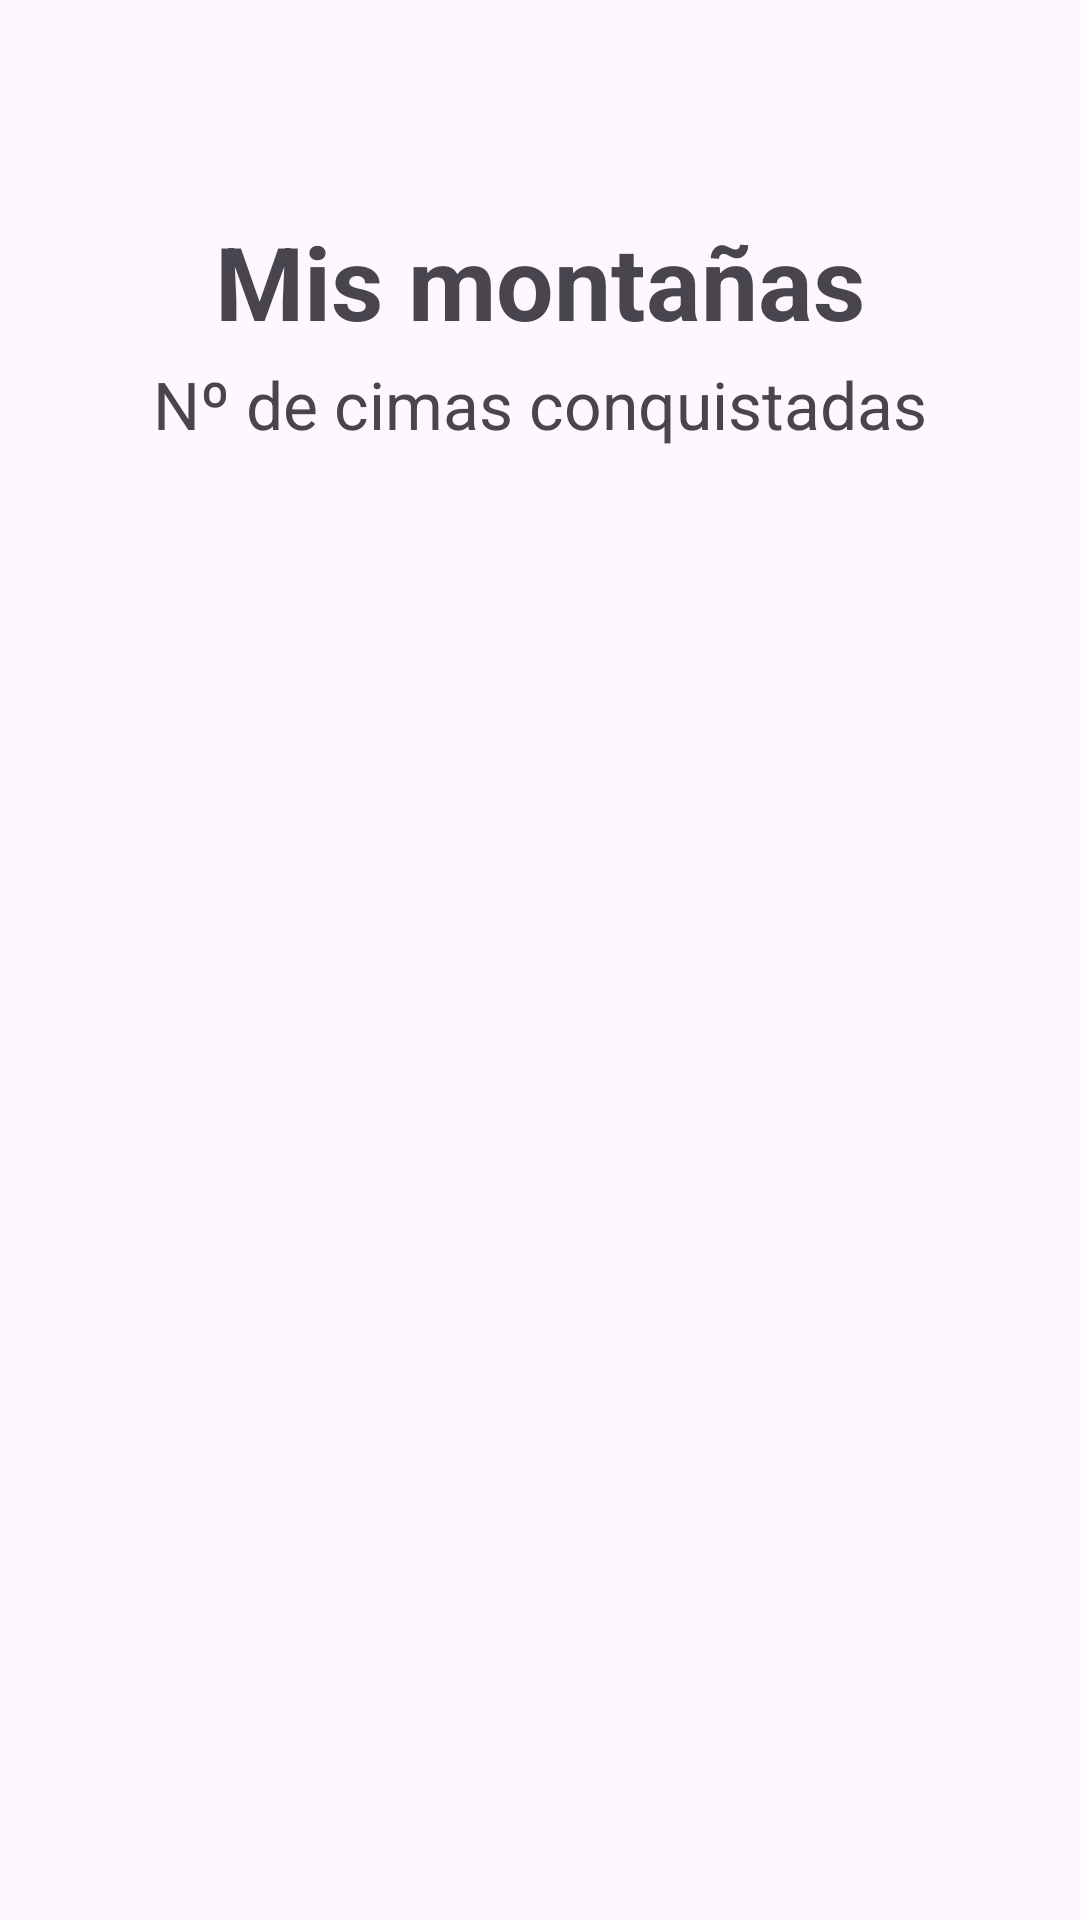

The Android layout XML behind this screen, and the referenced resources:
<!-- AndroidManifest.xml: application theme Theme.KotlinAppCalculadora -->
<!-- res/layout/activity_mountain.xml -->
<?xml version="1.0" encoding="utf-8"?>
<androidx.constraintlayout.widget.ConstraintLayout xmlns:android="http://schemas.android.com/apk/res/android"
        xmlns:tools="http://schemas.android.com/tools"
        xmlns:app="http://schemas.android.com/apk/res-auto"
        android:id="@+id/main"
        android:layout_width="match_parent"
        android:layout_height="match_parent"
        tools:context=".ui.Mountain">

    <TextView
            android:text="Mis montañas"
            android:layout_width="wrap_content"
            android:layout_height="wrap_content"
            app:layout_constraintStart_toStartOf="parent"
            android:layout_marginStart="174dp"
            android:layout_marginEnd="174dp"
            app:layout_constraintEnd_toEndOf="parent"
            android:textSize="34sp"
            android:textStyle="bold"
            app:layout_constraintTop_toTopOf="parent"
            android:layout_marginTop="71dp" />

    <TextView
            android:text="Nº de cimas conquistadas"
            android:layout_width="wrap_content"
            android:layout_height="wrap_content"
            android:id="@+id/n_cimas_conquistadas"
            app:layout_constraintStart_toStartOf="parent"
            android:layout_marginStart="174dp"
            android:layout_marginEnd="174dp"
            app:layout_constraintEnd_toEndOf="parent"
            android:textSize="22sp"
            app:layout_constraintTop_toTopOf="parent"
            android:layout_marginTop="120dp" />

    <Button
            android:id="@+id/add_mountain"
            android:layout_width="250dp"
            android:layout_height="70dp"
            android:backgroundTint="@color/light_grey"
            app:layout_constraintStart_toStartOf="parent"
            android:layout_marginEnd="174dp"
            app:layout_constraintEnd_toEndOf="parent"
            android:layout_marginStart="174dp"
            app:layout_constraintTop_toTopOf="parent"
            android:layout_marginTop="160dp"
            android:text="Añadir montaña"
            android:visibility="invisible"
            android:textSize="20sp"
            android:textColor="@color/black"/>

    <ListView
            android:layout_width="match_parent"
            android:layout_height="450dp"
            app:layout_constraintBottom_toBottomOf="parent"
            app:layout_constraintStart_toStartOf="parent"
            app:layout_constraintEnd_toEndOf="parent" />



</androidx.constraintlayout.widget.ConstraintLayout>
<!-- resources referenced by this layout -->
<resources>
  <color name="black">#FF000000</color>
  <color name="light_grey">#B6B6B6</color>
  <style name="Theme.KotlinAppCalculadora" parent="Base.Theme.KotlinAppCalculadora" />
  <style name="Base.Theme.KotlinAppCalculadora" parent="Theme.Material3.DayNight.NoActionBar">
          
          
      </style>
</resources>
